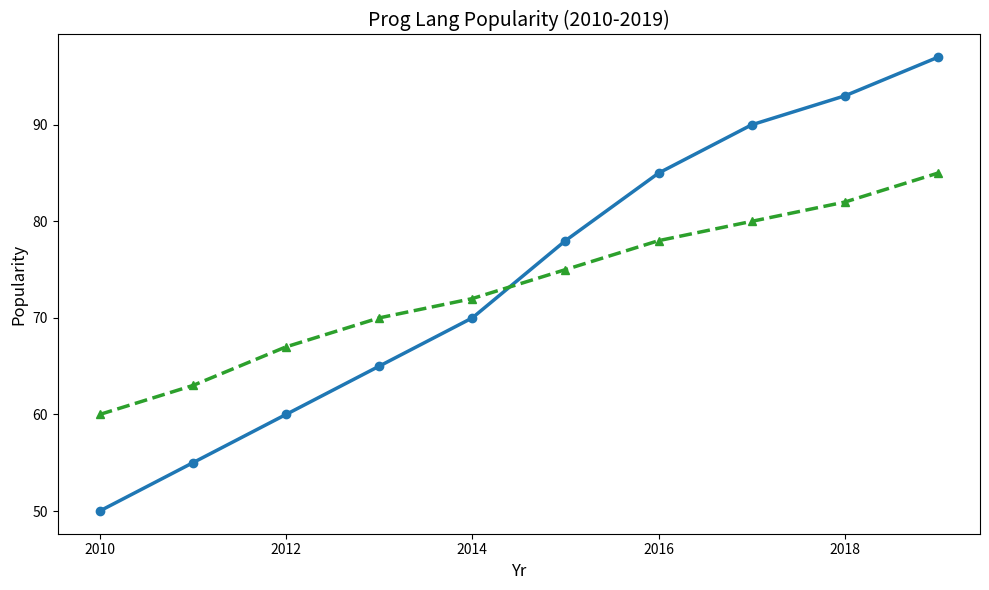

Generate this figure with matplotlib:
import matplotlib.pyplot as plt
import numpy as np

years = np.arange(2010, 2020)
python_popularity = np.array([50, 55, 60, 65, 70, 78, 85, 90, 93, 97])
javascript_popularity = np.array([60, 63, 67, 70, 72, 75, 78, 80, 82, 85])

fig, ax = plt.subplots(figsize=(10, 6))

ax.plot(years, python_popularity, color='tab:blue', marker='o', linewidth=2.5, linestyle='-')
ax.plot(years, javascript_popularity, color='tab:green', marker='^', linewidth=2.5, linestyle='--')

ax.set_xlabel('Yr', fontsize=12)
ax.set_ylabel('Popularity', fontsize=12)
ax.set_title('Prog Lang Popularity (2010-2019)', fontsize=14)

plt.tight_layout()
plt.show()
